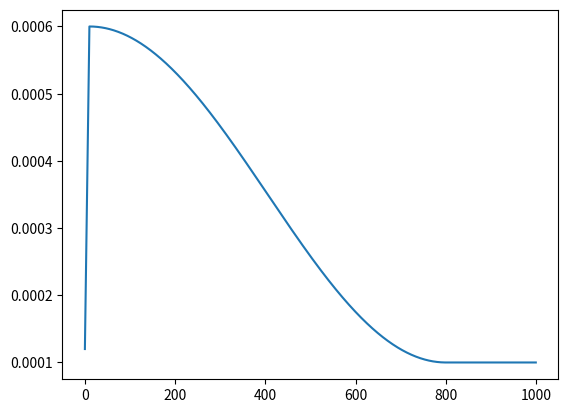

This figure's Python source:
from math import cos, pi
from typing import Callable

def get_schedule(warmup_steps: int, max_lr: float, target_steps: int, min_lr: float) -> Callable[[int], float]:
    # 带预热的余弦退火
    def get_lr(step: int) -> float:
        if step <= warmup_steps:
            return (max_lr * 0.8) / warmup_steps * step + max_lr * 0.2
        if step <= target_steps:
            # (warmup_steps, target_steps] -> (0, pi] -cos-> (1, -1]
            # (1, -1] -> (max_lr, min_lr]
            return (cos((step - warmup_steps) / (target_steps - warmup_steps) * pi) + 1) / 2 * (max_lr - min_lr) + min_lr
        return min_lr
    return get_lr

if __name__ == "__main__":
    import matplotlib.pyplot as plt
    steps = [i for i in range(0, 1000)]
    schedule = get_schedule(10, 6e-4, 800, 1e-4)
    lrs = [schedule(step) for step in steps]
    plt.plot(lrs)
    plt.show()
